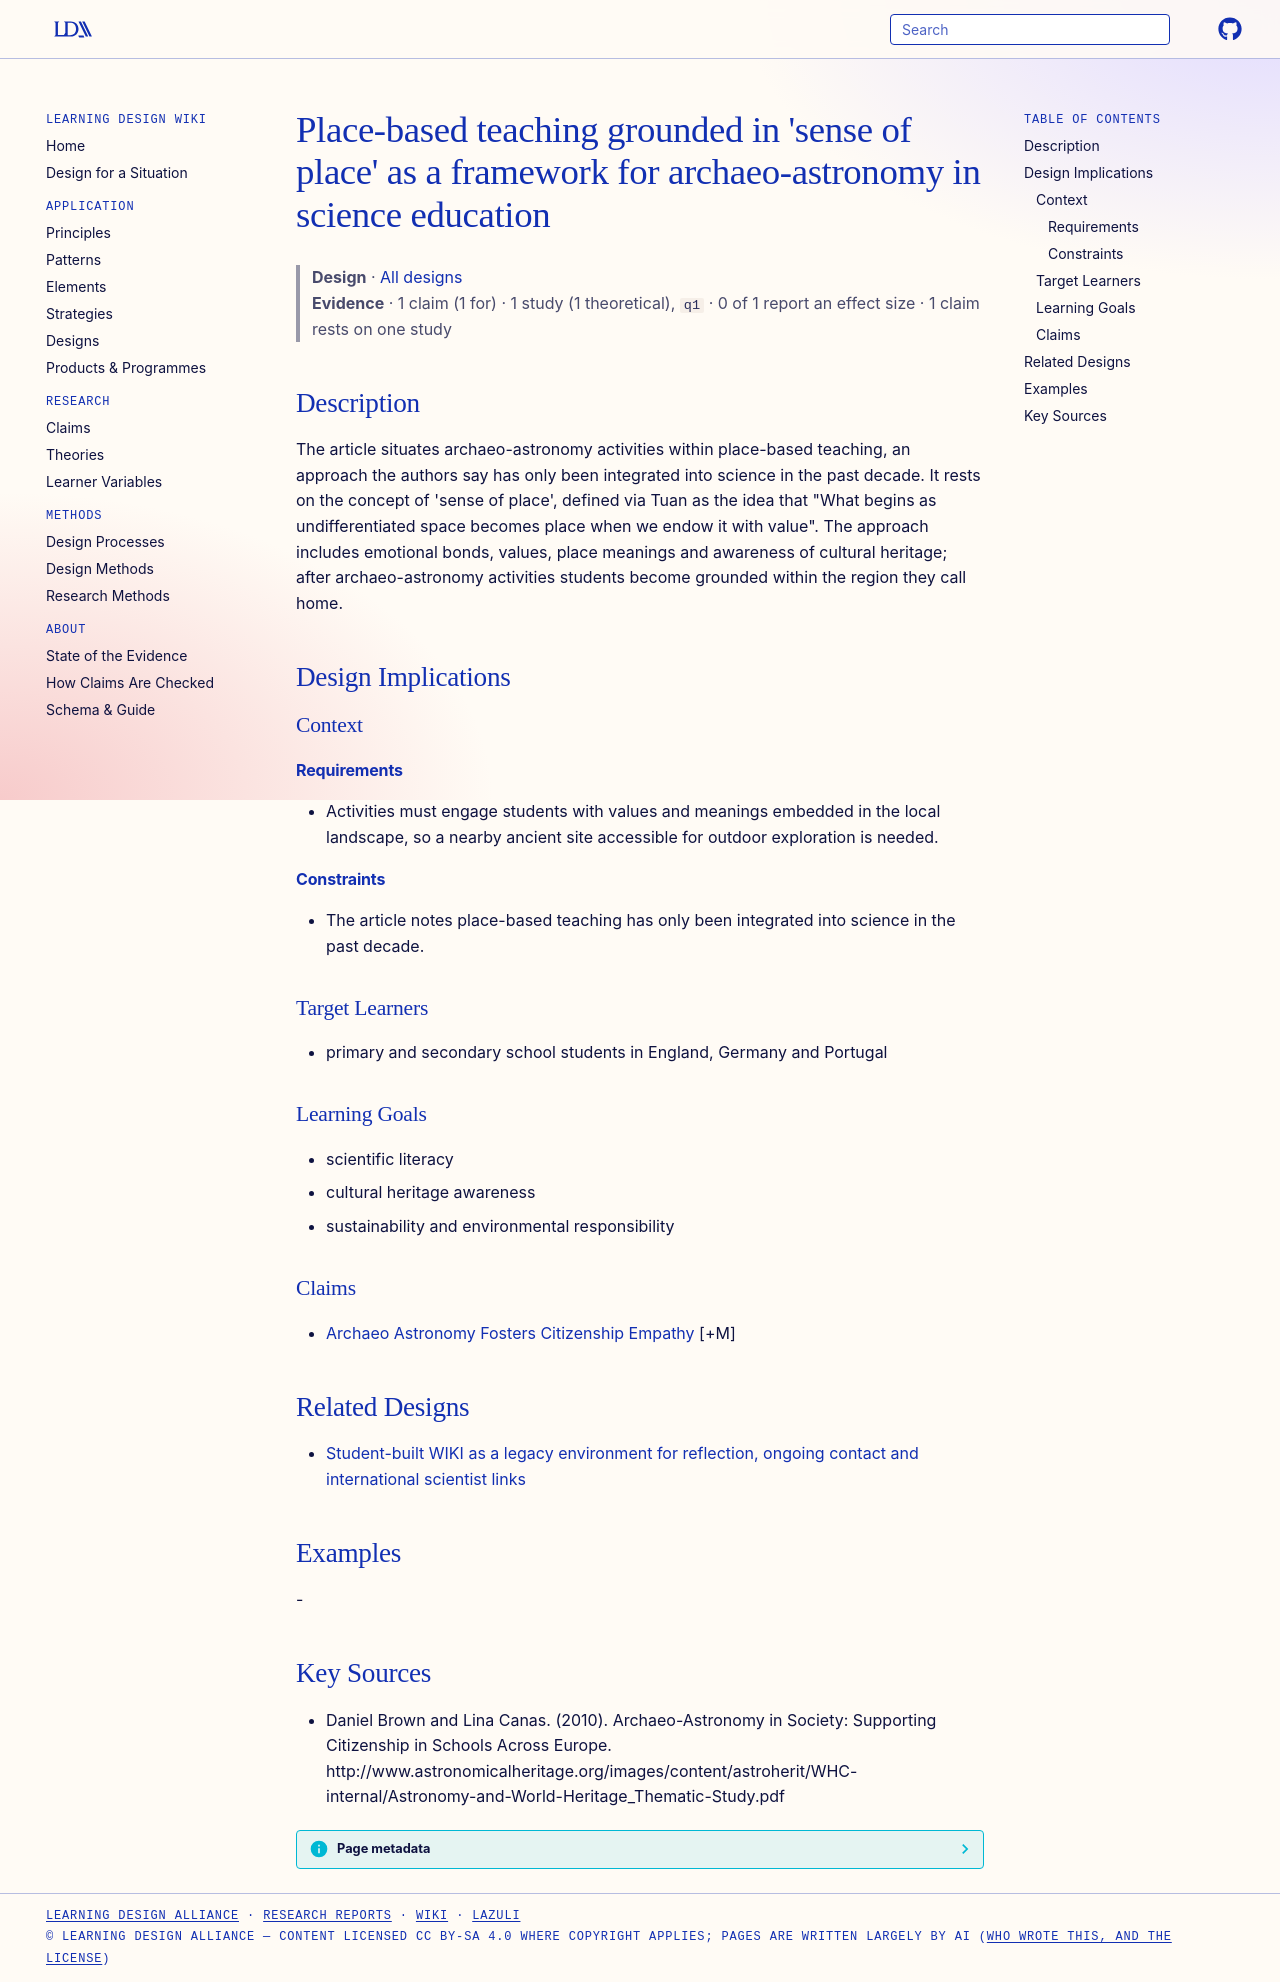

repository: Learning-Design-Alliance/learning-wiki · page: designs/place-based-teaching-sense-of-place/index.html · generator: mkdocs

---
type: design
id: place-based-teaching-sense-of-place
title: "Place-based teaching grounded in 'sense of place' as a framework for archaeo-astronomy in science education"
description: The article situates archaeo-astronomy activities within place-based teaching, an approach the authors say has only been integrated into science in the past decade.
status: review
generated:
  by: "process:settle-candidates"
  at: 2026-11-16
sources:
  - id: daniel-brown-and-lina-canas-2010
    resource: "http://www.astronomicalheritage.org/images/content/astroherit/WHC-internal/Astronomy-and-World-Heritage_Thematic-Study.pdf"
    title: "Daniel Brown and Lina Canas. (2010). Archaeo-Astronomy in Society: Supporting Citizenship in Schools Across Europe. http://www.astronomicalheritage.org/images/content/astroherit/WHC-internal/Astronomy-and-World-Heritage_Thematic-Study.pdf"
    author: Daniel Brown and Lina Canas
---

# Place-based teaching grounded in 'sense of place' as a framework for archaeo-astronomy in science education

> **Design** · [All designs](index.md)
> **Evidence** · 1 claim (1 for) · 1 study (1 theoretical), `q1` · 0 of 1 report an effect size · 1 claim rests on one study

## Description
The article situates archaeo-astronomy activities within place-based teaching, an approach the authors say has only been integrated into science in the past decade. It rests on the concept of 'sense of place', defined via Tuan as the idea that "What begins as undifferentiated space becomes place when we endow it with value". The approach includes emotional bonds, values, place meanings and awareness of cultural heritage; after archaeo-astronomy activities students become grounded within the region they call home.

## Design Implications

### Context
#### Requirements
- Activities must engage students with values and meanings embedded in the local landscape, so a nearby ancient site accessible for outdoor exploration is needed.
#### Constraints
- The article notes place-based teaching has only been integrated into science in the past decade.

### Target Learners
- primary and secondary school students in England, Germany and Portugal

### Learning Goals
- scientific literacy
- cultural heritage awareness
- sustainability and environmental responsibility

### Claims
- [Archaeo Astronomy Fosters Citizenship Empathy](../claims/archaeo-astronomy-fosters-citizenship-empathy.md) [+M]

## Related Designs

- [Student-built WIKI as a legacy environment for reflection, ongoing contact and international scientist links](student-built-archaeo-astronomy-wiki-legacy.md)

## Examples
-

## Key Sources
- Daniel Brown and Lina Canas. (2010). Archaeo-Astronomy in Society: Supporting Citizenship in Schools Across Europe. http://www.astronomicalheritage.org/images/content/astroherit/WHC-internal/Astronomy-and-World-Heritage_Thematic-Study.pdf
